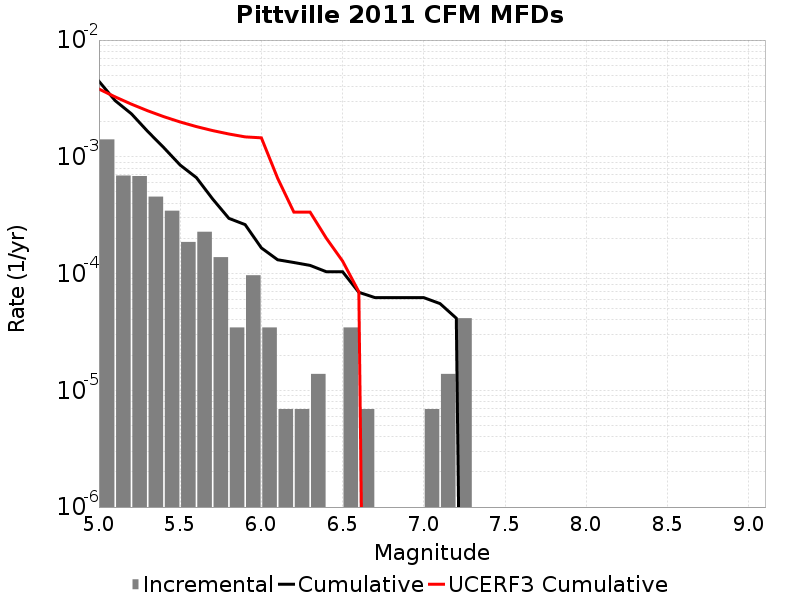

The file beside this chart, header and first rows:
Magnitude, Incremental Rate, Cumulative Rate, UCERF3 Cumulative Rate
5.05, 0.001409, 0.004436, 0.003806
5.15, 6.9093E-4, 0.003026, 0.003259
5.25, 6.840207E-4, 0.002335, 0.002825
5.35, 4.560138E-4, 0.001651, 0.002479
5.45, 3.45465E-4, 0.001195, 0.002205
5.55, 1.865511E-4, 8.498439E-4, 0.001988
5.65, 2.280069E-4, 6.6329277E-4, 0.001815
5.75, 1.3818599E-4, 4.3528588E-4, 0.001677
5.85, 3.4546498E-5, 2.970999E-4, 0.001568
5.95, 9.67302E-5, 2.625534E-4, 0.001481
6.05, 3.4546498E-5, 1.6582319E-4, 0.001454
6.15, 6.9093E-6, 1.312767E-4, 6.555532E-4
6.25, 6.9093E-6, 1.243674E-4, 3.3574458E-4
6.35, 1.38186E-5, 1.174581E-4, 3.3574458E-4
6.45, 0.0, 1.036395E-4, 2.005564E-4
6.55, 3.4546498E-5, 1.036395E-4, 1.2787117E-4
6.65, 6.9093E-6, 6.9092996E-5, 6.9805355E-5
6.75, 0.0, 6.21837E-5, 0.0
6.85, 0.0, 6.21837E-5, 0.0
6.95, 0.0, 6.21837E-5, 0.0
7.05, 6.9093E-6, 6.21837E-5, 0.0
7.15, 1.38186E-5, 5.52744E-5, 0.0
7.25, 4.1455798E-5, 4.1455798E-5, 0.0
7.35, 0.0, 0.0, 0.0
7.45, 0.0, 0.0, 0.0
7.55, 0.0, 0.0, 0.0
7.65, 0.0, 0.0, 0.0
7.75, 0.0, 0.0, 0.0
7.85, 0.0, 0.0, 0.0
7.95, 0.0, 0.0, 0.0
8.05, 0.0, 0.0, 0.0
8.15, 0.0, 0.0, 0.0
8.25, 0.0, 0.0, 0.0
8.35, 0.0, 0.0, 0.0
8.45, 0.0, 0.0, 0.0
8.55, 0.0, 0.0, 0.0
8.65, 0.0, 0.0, 0.0
8.75, 0.0, 0.0, 0.0
8.85, 0.0, 0.0, 0.0
8.95, 0.0, 0.0, 0.0
9.05, 0.0, 0.0, 0.0
